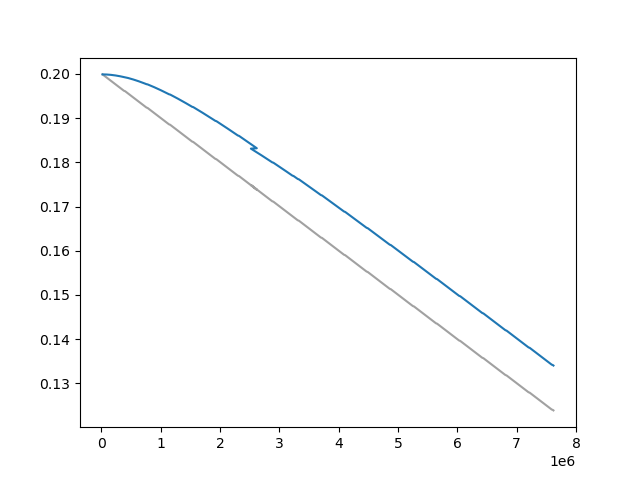

The file beside this chart, header and first rows:
Wall time, Step, Value
1712925507, 20000, 0.1999
1712925538, 30000, 0.1998
1712925569, 40000, 0.1997
1712925600, 50000, 0.1996
1712925631, 60000, 0.1995
1712925663, 70000, 0.1994
1712925694, 80000, 0.1993
1712925725, 90000, 0.1992
1712925756, 100000, 0.1991
1712925787, 110000, 0.199
1712925818, 120000, 0.1989
1712925850, 130000, 0.1988
1712925881, 140000, 0.1987
1712925913, 150000, 0.1986
1712925944, 160000, 0.1985
1712925976, 170000, 0.1984
1712926008, 180000, 0.1983
1712926039, 190000, 0.1982
1712926070, 200000, 0.198
1712926102, 210000, 0.1979
1712926133, 220000, 0.1978
1712926164, 230000, 0.1977
1712926195, 240000, 0.1976
1712926227, 250000, 0.1975
1712926258, 260000, 0.1974
1712926288, 270000, 0.1973
1712926320, 280000, 0.1972
1712926351, 290000, 0.1971
1712926382, 300000, 0.197
1712926414, 310000, 0.1969
1712926444, 320000, 0.1968
1712926476, 330000, 0.1967
1712926509, 340000, 0.1966
1712926540, 350000, 0.1965
1712926571, 360000, 0.1964
1712926603, 370000, 0.1963
1712926635, 380000, 0.1962
1712926696, 400000, 0.1961
1712926727, 410000, 0.196
1712926759, 420000, 0.1959
1712926790, 430000, 0.1958
1712926822, 440000, 0.1957
1712926854, 450000, 0.1956
1712926885, 460000, 0.1955
1712926917, 470000, 0.1954
1712926949, 480000, 0.1953
1712926981, 490000, 0.1952
1712927013, 500000, 0.1951
1712927044, 510000, 0.195
1712927076, 520000, 0.1949
1712927107, 530000, 0.1948
1712927139, 540000, 0.1947
1712927170, 550000, 0.1946
1712927201, 560000, 0.1945
1712927232, 570000, 0.1944
1712927263, 580000, 0.1942
1712927295, 590000, 0.1941
1712927326, 600000, 0.194
1712927358, 610000, 0.1939
1712927389, 620000, 0.1938
... 692 more rows
